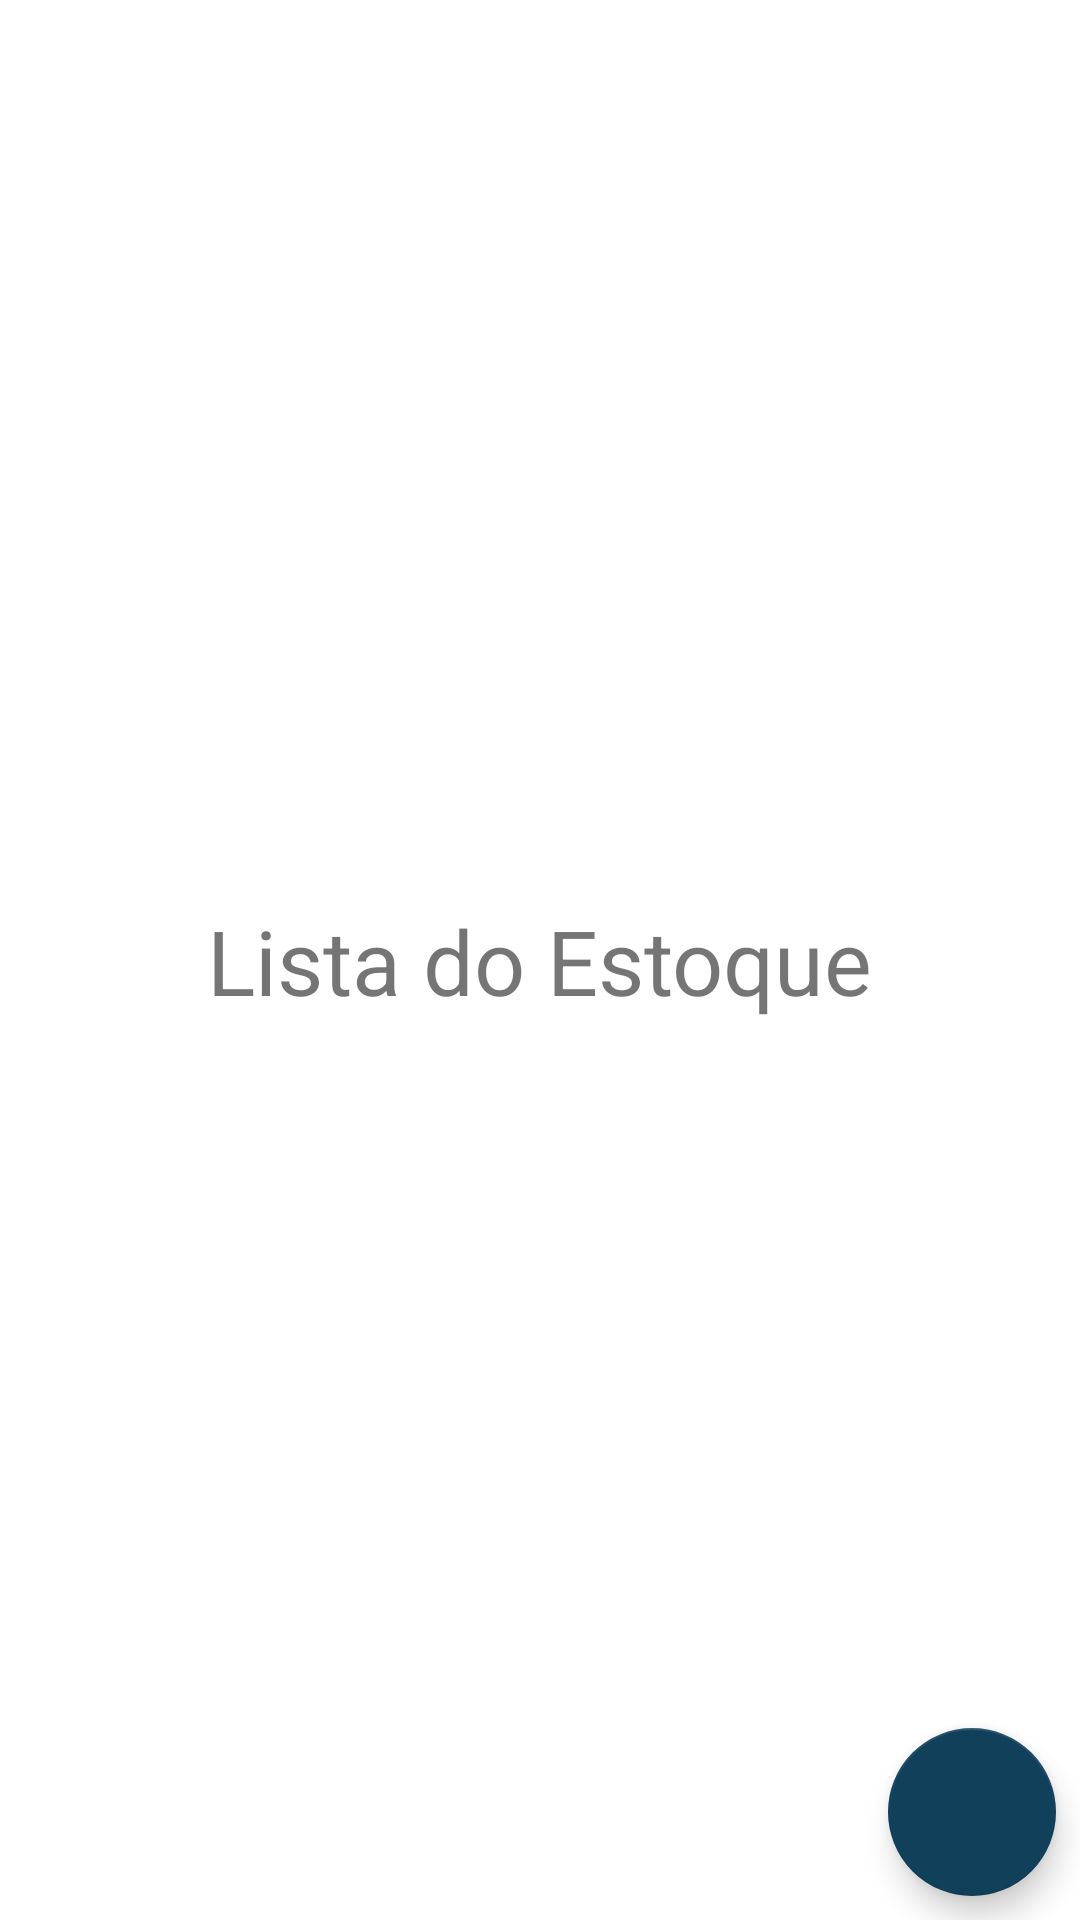

Reconstruct the res/layout file that produces this screen, plus the resources it refers to.
<!-- AndroidManifest.xml: application theme Theme.Limar -->
<!-- res/layout/activity_estoque.xml -->
<?xml version="1.0" encoding="utf-8"?>
<androidx.constraintlayout.widget.ConstraintLayout xmlns:android="http://schemas.android.com/apk/res/android"
    xmlns:app="http://schemas.android.com/apk/res-auto"
    xmlns:tools="http://schemas.android.com/tools"
    android:layout_width="match_parent"
    android:layout_height="match_parent"
    tools:context=".activity.EstoqueActivity">

    <com.google.android.material.floatingactionbutton.FloatingActionButton
        android:id="@+id/fabEstoque"
        android:layout_width="wrap_content"
        android:layout_height="wrap_content"
        android:layout_gravity="end|top"
        android:layout_margin="8dp"
        android:contentDescription="Add"
        android:src="@drawable/ic_add_atendimentos"
        app:layout_constraintBottom_toBottomOf="parent"
        app:layout_constraintEnd_toEndOf="parent"
        />

    <TextView
        android:id="@+id/textView2"
        android:layout_width="wrap_content"
        android:layout_height="wrap_content"
        android:text="Lista do Estoque"
        android:textSize="30sp"
        app:layout_constraintBottom_toBottomOf="parent"
        app:layout_constraintEnd_toEndOf="parent"
        app:layout_constraintStart_toStartOf="parent"
        app:layout_constraintTop_toTopOf="parent" />
</androidx.constraintlayout.widget.ConstraintLayout>
<!-- resources referenced by this layout -->
<resources>
  <!-- drawable ic_add_atendimentos (drawable) -->
  <vector android:height="48dp" android:tint="@color/azul5"
      android:viewportHeight="24" android:viewportWidth="24"
      android:width="48dp" xmlns:android="http://schemas.android.com/apk/res/android">
      <path android:fillColor="@android:color/white" android:pathData="M19,13h-6v6h-2v-6H5v-2h6V5h2v6h6v2z"/>
  </vector>
  <style name="Theme.Limar" parent="Theme.MaterialComponents.DayNight.NoActionBar">
          
          <item name="colorPrimary">@color/azul1</item>
          <item name="colorPrimaryVariant">@color/azul2</item>
          <item name="colorOnPrimary">@color/azul1</item>
          
          <item name="colorSecondary">@color/azul1</item>
          <item name="colorSecondaryVariant">@color/azul2</item>
          <item name="colorOnSecondary">@color/azul1</item>
          
          <item name="android:statusBarColor" tools:targetApi="l">?attr/colorPrimaryVariant</item>
          
      </style>
  <color name="azul5">#268DC7</color>
  <color name="azul1">#11405B</color>
  <color name="azul2">#268DC7</color>
</resources>
